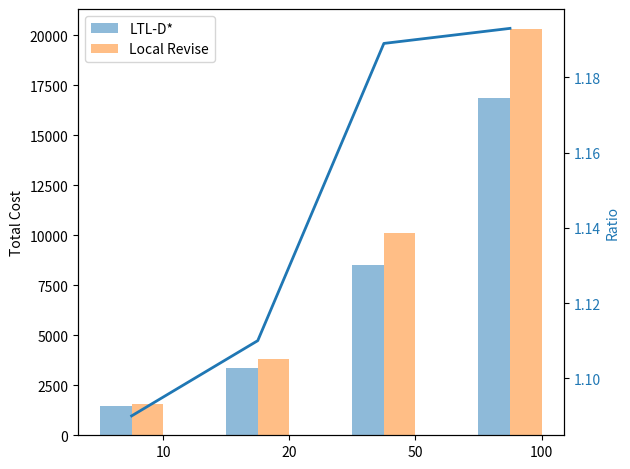

Source code (Python):
import matplotlib.pyplot as plt
import numpy as np


fig, ax1 = plt.subplots()

labels = ("10", "20", "50", "100")
label_means = {
    'LTL-D*': (1440, 3340, 8490, 16840),
    'Local Revise': (1580, 3820, 10120, 20300),
}

x = np.arange(len(labels))  # the label locations
width = 0.25  # the width of the bars
multiplier = -0.5


for attribute, measurement in label_means.items():
    offset = width * multiplier
    rects = ax1.bar(x + offset, measurement, width, label=attribute, alpha=0.5)
    # ax.bar_label(rects, padding=2)
    multiplier += 1

# Add some text for labels, title and custom x-axis tick labels, etc.
ax1.set_ylabel('Total Cost')
# ax.set_title('Penguin attributes by species')
ax1.set_xticks(x + width, labels)
ax1.yaxis.set_ticks(np.arange(0, 22500, 2500))
ax1.legend(loc='upper left')
#ax.set_ylim(0, 250)


ax2 = ax1.twinx()  # instantiate a second axes that shares the same x-axis

color = 'tab:blue'
ax2.set_ylabel('Ratio', color=color)  # we already handled the x-label with ax1
ax2.plot(labels, [1.09, 1.11, 1.189, 1.193], color=color, linewidth=2)
ax2.tick_params(axis='y', labelcolor=color)
# ax2.set_ylim(1, 1.2)
# ax2.yaxis.set_ticks(np.arange(1, 1.2, 0.05))
fig.tight_layout()  # otherwise the right y-label is slightly clipped
plt.show()